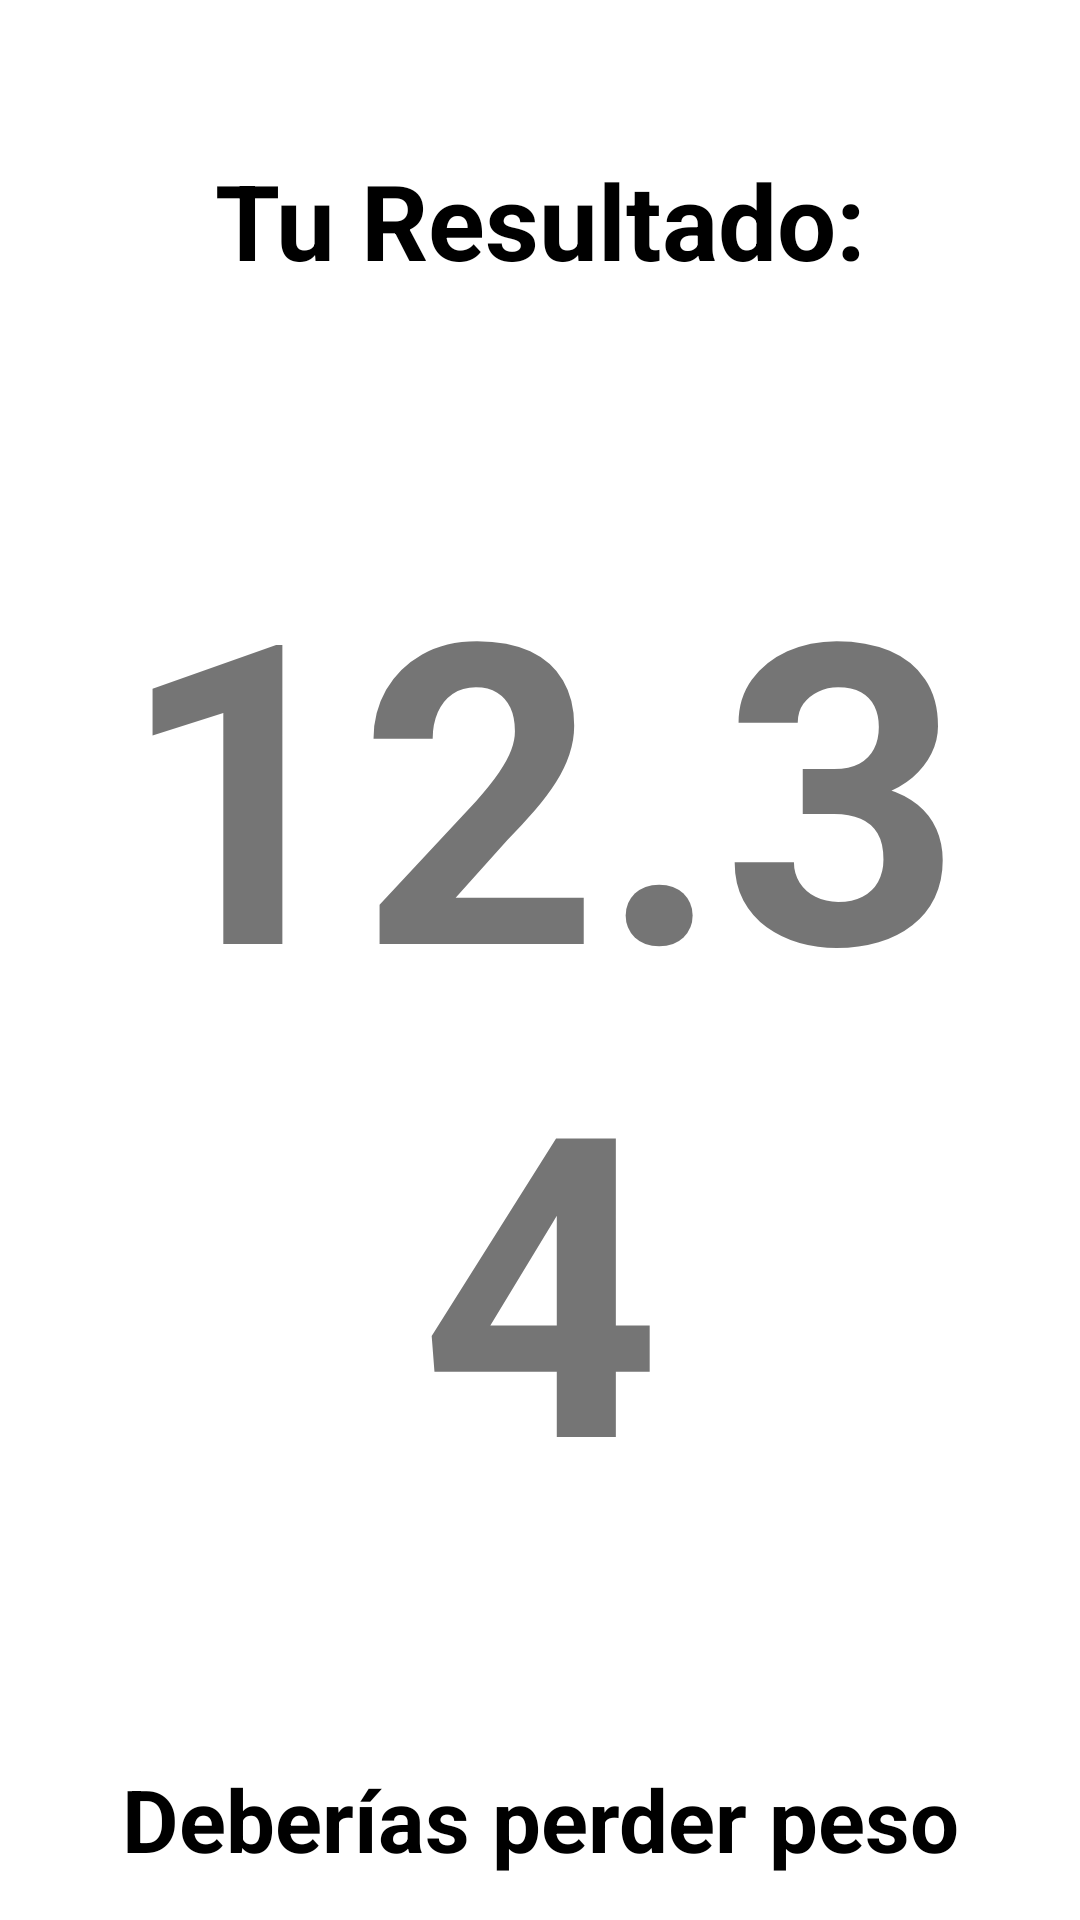

Produce the Android XML layout that renders to this screen, including the resource entries it uses.
<!-- AndroidManifest.xml: application theme Theme.WikiGym -->
<!-- res/layout/activity_imcresultado.xml -->
<?xml version="1.0" encoding="utf-8"?>
<androidx.constraintlayout.widget.ConstraintLayout xmlns:android="http://schemas.android.com/apk/res/android"
    xmlns:app="http://schemas.android.com/apk/res-auto"
    xmlns:tools="http://schemas.android.com/tools"
    android:layout_width="match_parent"
    android:layout_height="match_parent"
    tools:context=".Activities.IMCResultadoActivity">
    <TextView
        android:id="@+id/tvTitle"
        android:layout_width="match_parent"
        android:layout_height="wrap_content"
        app:layout_constraintTop_toTopOf="parent"
        app:layout_constraintStart_toStartOf="parent"
        app:layout_constraintEnd_toEndOf="parent"
        android:text="@string/result"
        android:textColor="@color/black"
        android:textSize="35dp"
        android:textStyle="bold"
        android:textAlignment="center"
        android:layout_margin="50dp"/>
    <TextView
        android:id="@+id/tvResultado"
        android:layout_width="match_parent"
        android:layout_height="wrap_content"
        android:text="12.34"
        app:layout_constraintTop_toBottomOf="@id/tvTitle"
        app:layout_constraintStart_toStartOf="parent"
        app:layout_constraintEnd_toEndOf="parent"
        android:textAlignment="center"
        android:textSize="140dp"
        android:layout_marginTop="70dp"
        android:textStyle="bold"/>
    <TextView
        android:id="@+id/tvDesc"
        android:layout_width="match_parent"
        android:layout_height="wrap_content"
        android:text="Deberías perder peso"
        android:textStyle="bold"
        android:textAlignment="center"
        android:textSize="29dp"
        android:textColor="@color/black"
        app:layout_constraintTop_toBottomOf="@id/tvResultado"
        app:layout_constraintStart_toStartOf="parent"
        app:layout_constraintEnd_toEndOf="parent"
        android:layout_marginTop="70dp"
        android:layout_marginStart="20dp"
        android:layout_marginEnd="20dp"/>
    <ImageButton
        android:layout_width="200dp"
        android:layout_height="100dp"
        app:layout_constraintTop_toBottomOf="@id/tvDesc"
        app:layout_constraintStart_toStartOf="parent"
        app:layout_constraintEnd_toEndOf="parent"
        android:layout_marginTop="70dp"
        android:src="@drawable/baseline_keyboard_backspace_24"
        android:scaleType="fitCenter"
        android:backgroundTint="@color/buttonInitialView"/>
</androidx.constraintlayout.widget.ConstraintLayout>
<!-- resources referenced by this layout -->
<resources>
  <color name="black">#FF000000</color>
  <color name="buttonInitialView">#3396FF</color>
  <string name="result">Tu Resultado: </string>
  <style name="Theme.WikiGym" parent="Theme.MaterialComponents.DayNight.DarkActionBar">
          
          <item name="colorPrimary">@color/purple_500</item>
          <item name="colorPrimaryVariant">@color/purple_700</item>
          <item name="colorOnPrimary">@color/white</item>
          
          <item name="colorSecondary">@color/teal_200</item>
          <item name="colorSecondaryVariant">@color/teal_700</item>
          <item name="colorOnSecondary">@color/black</item>
          
          <item name="android:statusBarColor">?attr/colorPrimaryVariant</item>
          
      </style>
  <color name="purple_500">#FF6200EE</color>
  <color name="purple_700">#FF3700B3</color>
  <color name="white">#FFFFFFFF</color>
  <color name="teal_200">#FF03DAC5</color>
  <color name="teal_700">#FF018786</color>
</resources>
